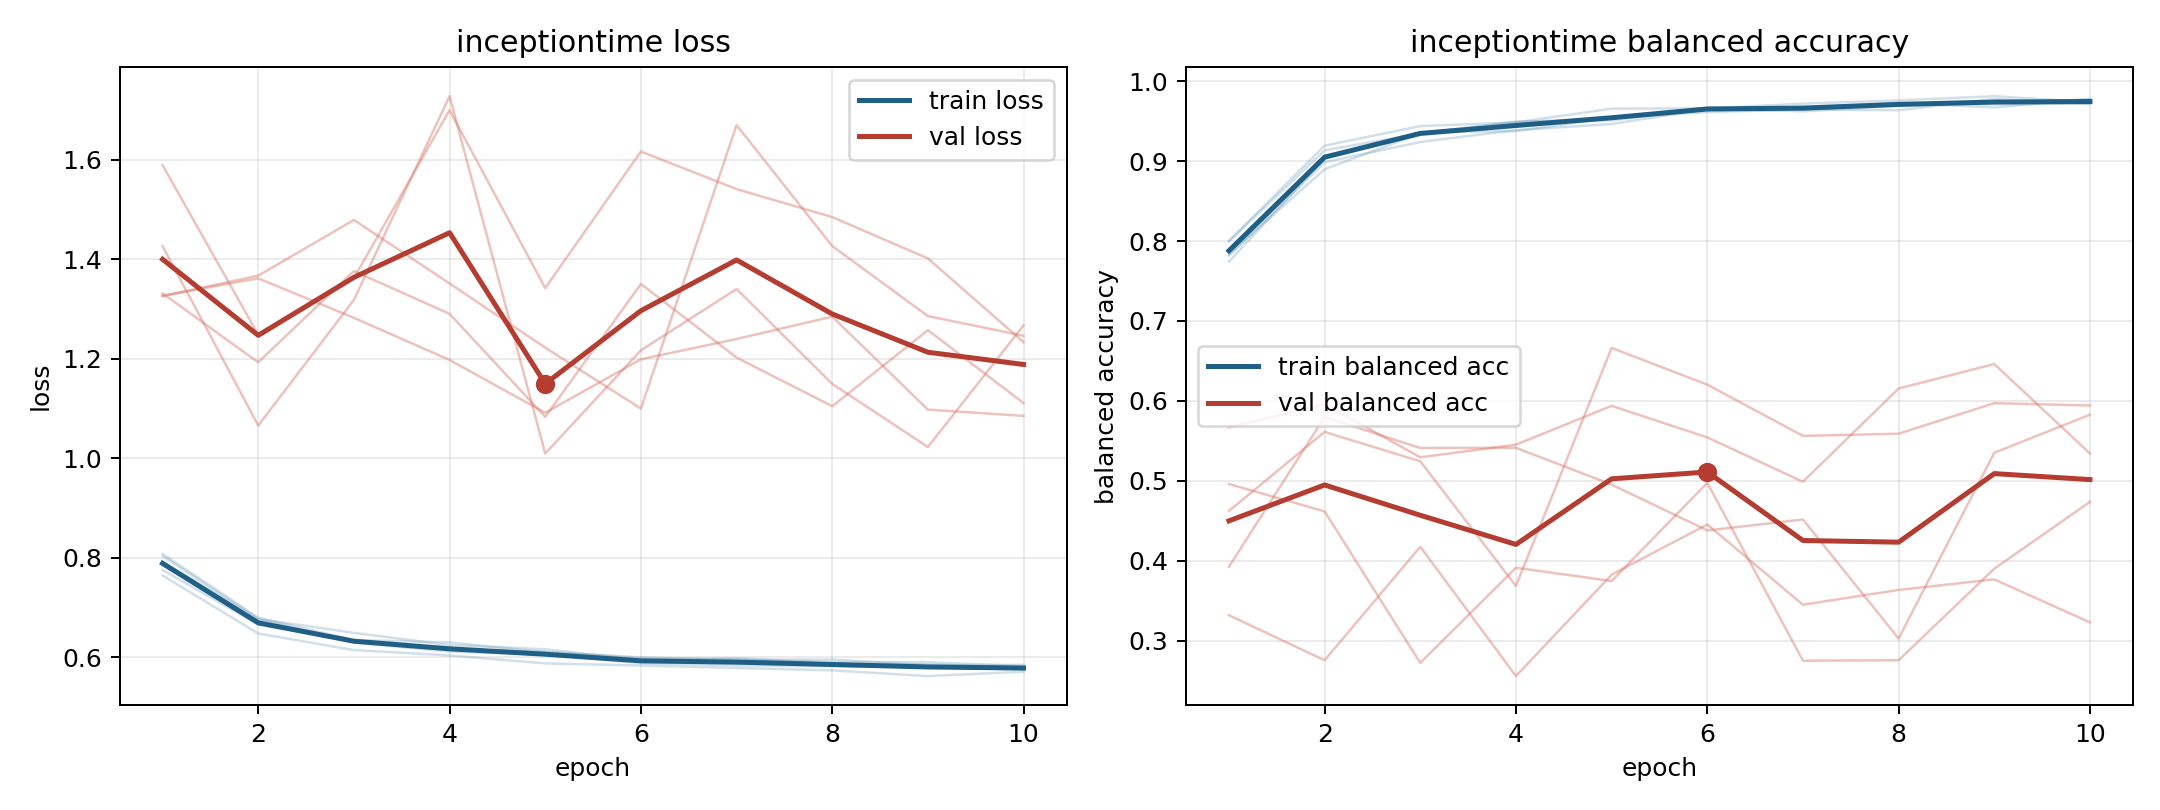

Data behind this chart, as committed beside it:
model, fold, epoch, train_loss, train_balanced_accuracy, val_loss, val_balanced_accuracy
inceptiontime, 1, 1, 0.8075, 0.7741, 1.331, 0.5667
inceptiontime, 1, 2, 0.6795, 0.9034, 1.193, 0.5957
inceptiontime, 1, 3, 0.6345, 0.9362, 1.376, 0.5293
inceptiontime, 1, 4, 0.6298, 0.9375, 1.29, 0.5451
inceptiontime, 1, 5, 0.6103, 0.9543, 1.083, 0.5937
inceptiontime, 1, 6, 0.5999, 0.9612, 1.35, 0.5542
inceptiontime, 1, 7, 0.5943, 0.9648, 1.202, 0.4988
inceptiontime, 1, 8, 0.5954, 0.9636, 1.105, 0.6154
inceptiontime, 1, 9, 0.584, 0.9777, 1.258, 0.646
inceptiontime, 1, 10, 0.5846, 0.9716, 1.111, 0.5341
inceptiontime, 2, 1, 0.7643, 0.8002, 1.326, 0.3318
inceptiontime, 2, 2, 0.6477, 0.9194, 1.367, 0.2754
inceptiontime, 2, 3, 0.6143, 0.9438, 1.479, 0.4174
inceptiontime, 2, 4, 0.6036, 0.9485, 1.351, 0.2555
inceptiontime, 2, 5, 0.5875, 0.9656, 1.222, 0.3824
inceptiontime, 2, 6, 0.5834, 0.966, 1.1, 0.4453
inceptiontime, 2, 7, 0.5784, 0.9719, 1.67, 0.3448
inceptiontime, 2, 8, 0.5736, 0.976, 1.427, 0.3634
inceptiontime, 2, 9, 0.562, 0.9812, 1.286, 0.3766
inceptiontime, 2, 10, 0.5709, 0.9738, 1.246, 0.3228
inceptiontime, 3, 1, 0.7923, 0.7834, 1.426, 0.4623
inceptiontime, 3, 2, 0.6762, 0.8898, 1.066, 0.5611
inceptiontime, 3, 3, 0.6295, 0.9347, 1.318, 0.5243
inceptiontime, 3, 4, 0.6114, 0.9494, 1.728, 0.3684
inceptiontime, 3, 5, 0.6052, 0.951, 1.009, 0.6662
inceptiontime, 3, 6, 0.5881, 0.9665, 1.217, 0.6203
inceptiontime, 3, 7, 0.5838, 0.9677, 1.34, 0.5561
inceptiontime, 3, 8, 0.5816, 0.9731, 1.149, 0.5589
inceptiontime, 3, 9, 0.5804, 0.9708, 1.023, 0.5971
inceptiontime, 3, 10, 0.5751, 0.9722, 1.267, 0.5941
inceptiontime, 4, 1, 0.7753, 0.7996, 1.589, 0.4959
inceptiontime, 4, 2, 0.6656, 0.9135, 1.248, 0.4616
inceptiontime, 4, 3, 0.6335, 0.9346, 1.362, 0.272
inceptiontime, 4, 4, 0.6156, 0.9486, 1.7, 0.3912
inceptiontime, 4, 5, 0.6111, 0.954, 1.342, 0.3745
inceptiontime, 4, 6, 0.5978, 0.9669, 1.617, 0.4974
inceptiontime, 4, 7, 0.5975, 0.9648, 1.541, 0.2748
inceptiontime, 4, 8, 0.5901, 0.9725, 1.485, 0.2754
inceptiontime, 4, 9, 0.59, 0.9671, 1.402, 0.3899
inceptiontime, 4, 10, 0.5819, 0.9778, 1.233, 0.4736
inceptiontime, 5, 1, 0.8035, 0.7816, 1.327, 0.3924
inceptiontime, 5, 2, 0.6768, 0.8987, 1.362, 0.5798
inceptiontime, 5, 3, 0.649, 0.9239, 1.282, 0.5409
inceptiontime, 5, 4, 0.6242, 0.9388, 1.198, 0.5412
inceptiontime, 5, 5, 0.616, 0.9464, 1.092, 0.4952
inceptiontime, 5, 6, 0.5943, 0.9654, 1.199, 0.4378
inceptiontime, 5, 7, 0.5967, 0.9623, 1.24, 0.4515
inceptiontime, 5, 8, 0.5865, 0.9693, 1.285, 0.3025
inceptiontime, 5, 9, 0.5856, 0.9728, 1.098, 0.5351
inceptiontime, 5, 10, 0.5788, 0.9773, 1.085, 0.5826
